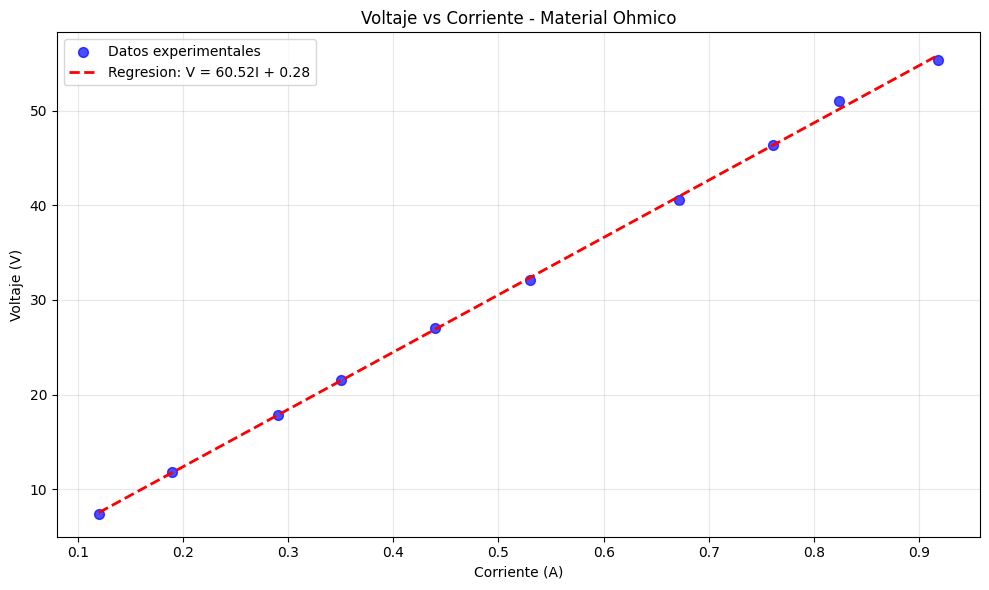

This figure's Python source: (Note: this script raises an exception after producing the figure.)
# -*- coding: utf-8 -*-
"""
Crear todas las graficas del laboratorio
"""

import numpy as np
import matplotlib.pyplot as plt
from scipy import stats
import pandas as pd

# Configuracion
plt.rcParams['font.family'] = 'DejaVu Sans'
plt.rcParams['axes.unicode_minus'] = False

# Datos
datos_fase1 = {
    'Voltaje_V': [7.41, 11.86, 17.84, 21.57, 27.02, 32.15, 40.60, 46.31, 51.02, 55.34],
    'Corriente_A': [0.120, 0.190, 0.290, 0.350, 0.440, 0.530, 0.672, 0.761, 0.824, 0.918]
}

datos_fase2 = {
    'Corriente_medida_A': [0.660, 0.640, 0.620, 0.610, 0.600, 0.580, 0.560, 0.530, 0.510, 0.500],
    'Resistencia_Ohm': [60.0, 62.5, 64.0, 65.0, 67.0, 68.0, 70.0, 75.0, 77.5, 80.0]
}

datos_fase3 = {
    'Voltaje_V': [45, 50, 55, 60, 65, 75, 80, 85, 90, 95],
    'Corriente_A': [0.55, 0.58, 0.61, 0.67, 0.66, 0.713, 0.74, 0.76, 0.79, 0.80]
}

df1 = pd.DataFrame(datos_fase1)
df2 = pd.DataFrame(datos_fase2)
df3 = pd.DataFrame(datos_fase3)

# Grafica 1: V vs I Material Ohmico
print("Creando grafica 1...")
df1['Resistencia_Ohm'] = df1['Voltaje_V'] / df1['Corriente_A']
slope1, intercept1, r1, _, _ = stats.linregress(df1['Corriente_A'], df1['Voltaje_V'])

plt.figure(figsize=(10, 6))
plt.scatter(df1['Corriente_A'], df1['Voltaje_V'], color='blue', s=50, alpha=0.7, label='Datos experimentales')
corriente_teorica = np.linspace(df1['Corriente_A'].min(), df1['Corriente_A'].max(), 100)
voltaje_teorico = slope1 * corriente_teorica + intercept1
plt.plot(corriente_teorica, voltaje_teorico, 'r--', linewidth=2, 
         label=f'Regresion: V = {slope1:.2f}I + {intercept1:.2f}')
plt.xlabel('Corriente (A)')
plt.ylabel('Voltaje (V)')
plt.title('Voltaje vs Corriente - Material Ohmico')
plt.grid(True, alpha=0.3)
plt.legend()
plt.tight_layout()
plt.savefig('../graficas/voltaje_vs_corriente_ohmico.png', dpi=300, bbox_inches='tight')
plt.close()

# Grafica 2: I vs R
print("Creando grafica 2...")
voltaje_constante = 40.0
df2['Corriente_teorica_A'] = voltaje_constante / df2['Resistencia_Ohm']

plt.figure(figsize=(10, 6))
plt.scatter(df2['Resistencia_Ohm'], df2['Corriente_medida_A'], color='blue', s=50, alpha=0.7, 
           label='Corriente medida')
plt.scatter(df2['Resistencia_Ohm'], df2['Corriente_teorica_A'], color='red', s=50, alpha=0.7, 
           label='Corriente teorica')
resistencia_teorica = np.linspace(df2['Resistencia_Ohm'].min(), df2['Resistencia_Ohm'].max(), 100)
corriente_teorica = voltaje_constante / resistencia_teorica
plt.plot(resistencia_teorica, corriente_teorica, 'r--', linewidth=2, 
         label=f'I = {voltaje_constante}/R')
plt.xlabel('Resistencia (Ohm)')
plt.ylabel('Corriente (A)')
plt.title('Corriente vs Resistencia - V = 40V')
plt.grid(True, alpha=0.3)
plt.legend()
plt.tight_layout()
plt.savefig('../graficas/corriente_vs_resistencia.png', dpi=300, bbox_inches='tight')
plt.close()

# Grafica 3: V vs I Material No Ohmico
print("Creando grafica 3...")
df3['Resistencia_Ohm'] = df3['Voltaje_V'] / df3['Corriente_A']
slope3, intercept3, r3, _, _ = stats.linregress(df3['Corriente_A'], df3['Voltaje_V'])

plt.figure(figsize=(10, 6))
plt.scatter(df3['Corriente_A'], df3['Voltaje_V'], color='red', s=50, alpha=0.7, label='Datos experimentales')
corriente_teorica = np.linspace(df3['Corriente_A'].min(), df3['Corriente_A'].max(), 100)
voltaje_teorico = slope3 * corriente_teorica + intercept3
plt.plot(corriente_teorica, voltaje_teorico, 'b--', linewidth=2, 
         label=f'Regresion: V = {slope3:.1f}I + {intercept3:.1f}')
plt.xlabel('Corriente (A)')
plt.ylabel('Voltaje (V)')
plt.title('Voltaje vs Corriente - Material No Ohmico')
plt.grid(True, alpha=0.3)
plt.legend()
plt.tight_layout()
plt.savefig('../graficas/voltaje_vs_corriente_no_ohmico.png', dpi=300, bbox_inches='tight')
plt.close()

# Grafica 4: Comparacion
print("Creando grafica 4...")
plt.figure(figsize=(12, 6))
plt.scatter(df1['Corriente_A'], df1['Voltaje_V'], color='blue', s=50, alpha=0.7, 
           label='Material ohmico')
plt.scatter(df3['Corriente_A'], df3['Voltaje_V'], color='red', s=50, alpha=0.7, 
           label='Material no ohmico')
corriente_comp = np.linspace(0.1, 1.0, 100)
voltaje_ohmico = slope1 * corriente_comp + intercept1
voltaje_no_ohmico = slope3 * corriente_comp + intercept3
plt.plot(corriente_comp, voltaje_ohmico, 'b-', linewidth=2, alpha=0.7)
plt.plot(corriente_comp, voltaje_no_ohmico, 'r-', linewidth=2, alpha=0.7)
plt.xlabel('Corriente (A)')
plt.ylabel('Voltaje (V)')
plt.title('Comparacion: Ohmico vs No Ohmico')
plt.grid(True, alpha=0.3)
plt.legend()
plt.tight_layout()
plt.savefig('../graficas/comparacion_ohmico_vs_no_ohmico.png', dpi=300, bbox_inches='tight')
plt.close()

# Grafica 5: Resistencia vs Voltaje
print("Creando grafica 5...")
plt.figure(figsize=(12, 6))
voltaje_ohmico = np.linspace(0, 60, 100)
resistencia_constante = np.full_like(voltaje_ohmico, 60.0)
plt.plot(voltaje_ohmico, resistencia_constante, 'b-', linewidth=3, 
         label='Material ohmico (R = 60 Ohm)')
plt.scatter(df3['Voltaje_V'], df3['Resistencia_Ohm'], color='red', s=50, alpha=0.7, 
           label='Material no ohmico')
plt.xlabel('Voltaje (V)')
plt.ylabel('Resistencia (Ohm)')
plt.title('Resistencia vs Voltaje')
plt.grid(True, alpha=0.3)
plt.legend()
plt.tight_layout()
plt.savefig('../graficas/resistencia_vs_voltaje.png', dpi=300, bbox_inches='tight')
plt.close()

print("Todas las graficas creadas exitosamente!")
print(f"Resistencia promedio ohmico: {df1['Resistencia_Ohm'].mean():.2f} Ohm")
print(f"Resistencia promedio no ohmico: {df3['Resistencia_Ohm'].mean():.1f} Ohm")
print(f"R2 ohmico: {r1**2:.4f}")
print(f"R2 no ohmico: {r3**2:.4f}")
